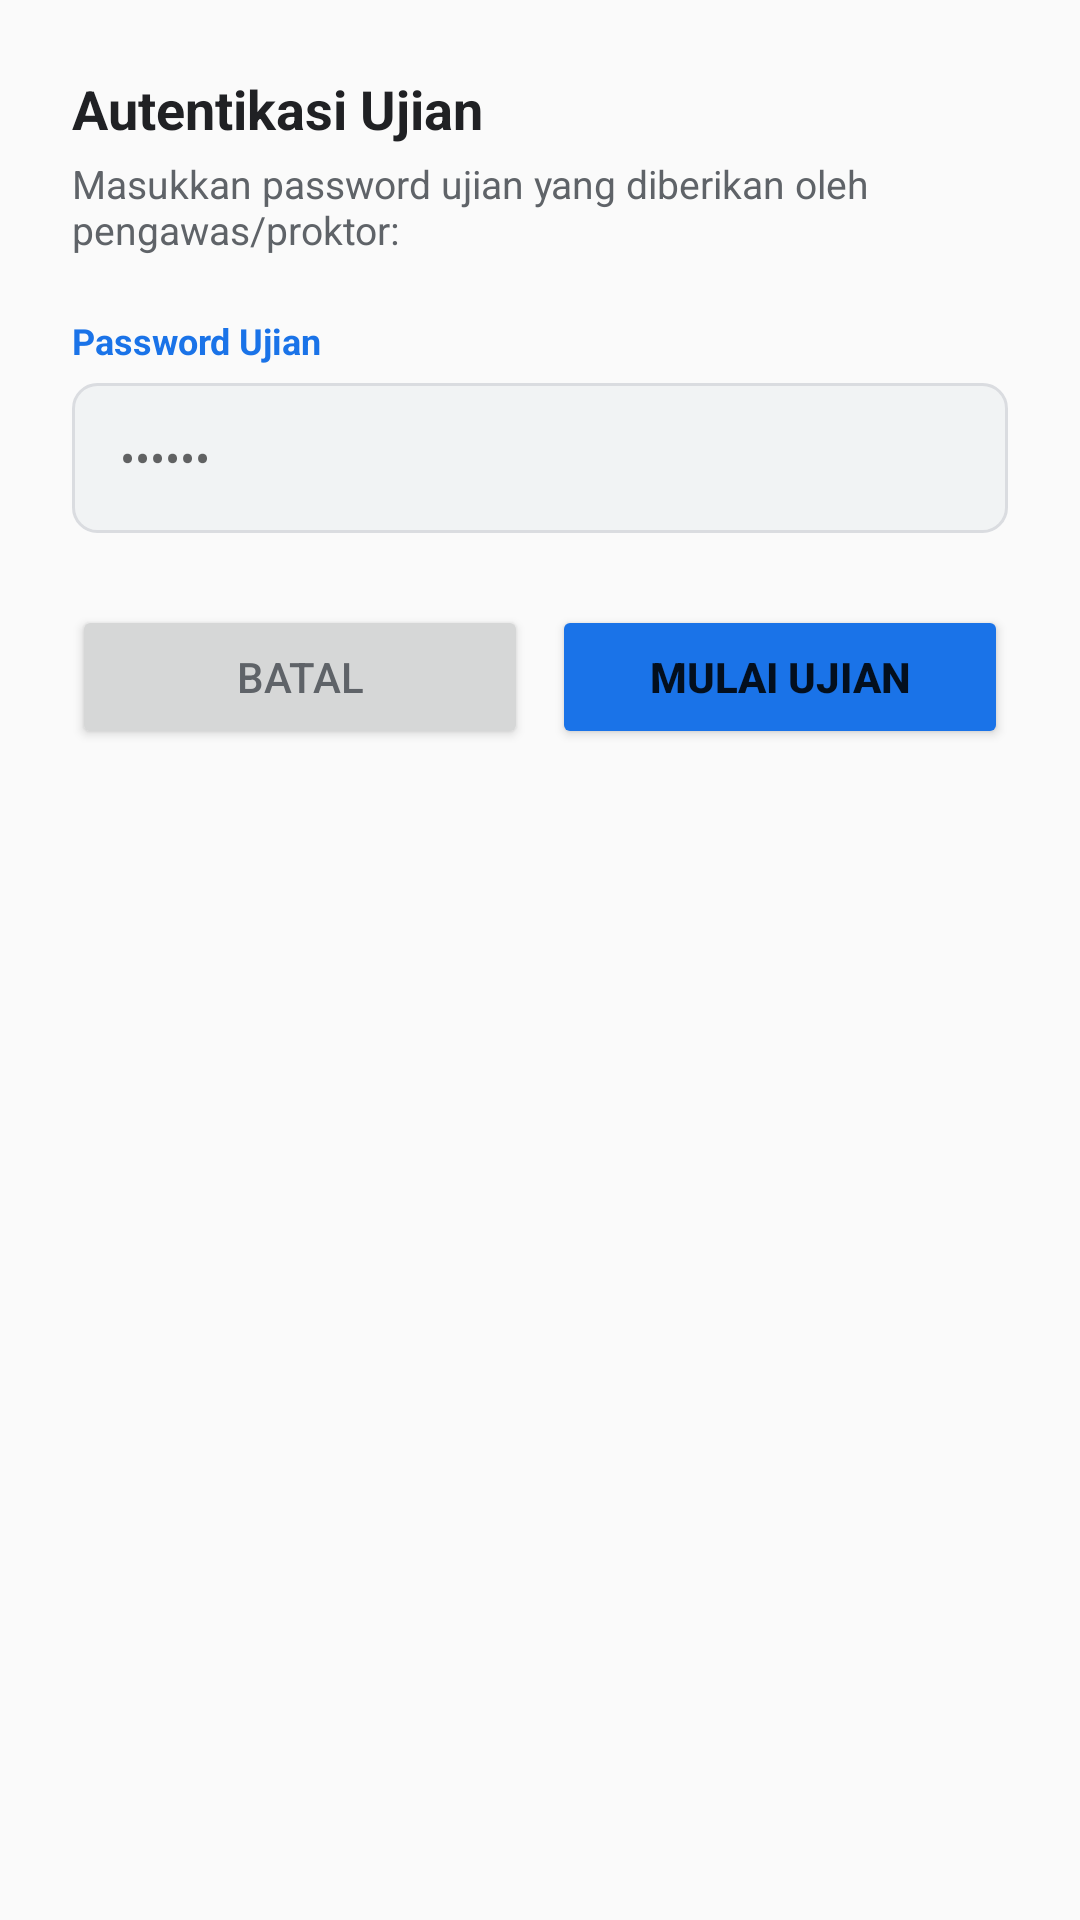

Reconstruct the res/layout file that produces this screen, plus the resources it refers to.
<!-- AndroidManifest.xml: application theme Theme.AppCompat.Light.NoActionBar -->
<!-- res/layout/dialog_enter_password.xml -->
<?xml version="1.0" encoding="utf-8"?>

<LinearLayout xmlns:android="http://schemas.android.com/apk/res/android"
    android:orientation="vertical"
    android:padding="24dp"
    android:layout_width="match_parent"
    android:layout_height="wrap_content">
    <TextView
        android:textSize="18sp"
        android:textStyle="bold"
        android:textColor="#202124"
        android:layout_width="wrap_content"
        android:layout_height="wrap_content"
        android:text="Autentikasi Ujian"/>
    <TextView
        android:textSize="13sp"
        android:textColor="#5f6368"
        android:layout_width="wrap_content"
        android:layout_height="wrap_content"
        android:layout_marginTop="4dp"
        android:layout_marginBottom="20dp"
        android:text="Masukkan password ujian yang diberikan oleh pengawas/proktor:"/>
    <TextView
        android:textSize="12sp"
        android:textStyle="bold"
        android:textColor="#1a73e8"
        android:layout_width="wrap_content"
        android:layout_height="wrap_content"
        android:layout_marginBottom="6dp"
        android:text="Password Ujian"/>
    <EditText
        android:textSize="15sp"
        android:id="@+id/etInputPassword"
        android:background="@drawable/bg_input_field"
        android:paddingLeft="16dp"
        android:paddingRight="16dp"
        android:layout_width="match_parent"
        android:layout_height="50dp"
        android:layout_marginBottom="24dp"
        android:hint="••••••"
        android:inputType="textPassword"
        android:paddingHorizontal="16dp"/>
    <LinearLayout
        android:orientation="horizontal"
        android:layout_width="match_parent"
        android:layout_height="wrap_content">
        <Button
            android:textColor="#5f6368"
            android:id="@+id/btnCancel"
            android:layout_width="0dp"
            android:layout_height="48dp"
            android:text="Batal"
            android:layout_weight="1"
            android:layout_marginEnd="8dp"
            style="?attr/materialButtonOutlinedStyle"/>
        <Button
            android:textStyle="bold"
            android:id="@+id/btnSubmit"
            android:layout_width="0dp"
            android:layout_height="48dp"
            android:text="Mulai Ujian"
            android:layout_weight="1"
            android:backgroundTint="#1a73e8"/>
    </LinearLayout>
</LinearLayout>
<!-- resources referenced by this layout -->
<resources>
  <!-- drawable bg_input_field (drawable) -->
  <?xml version="1.0" encoding="utf-8"?>
  
  <shape xmlns:android="http://schemas.android.com/apk/res/android">
      <solid android:color="#f1f3f4"/>
      <corners android:radius="8dp"/>
      <stroke
          android:width="1dp"
          android:color="#dadce0"/>
  </shape>
</resources>
